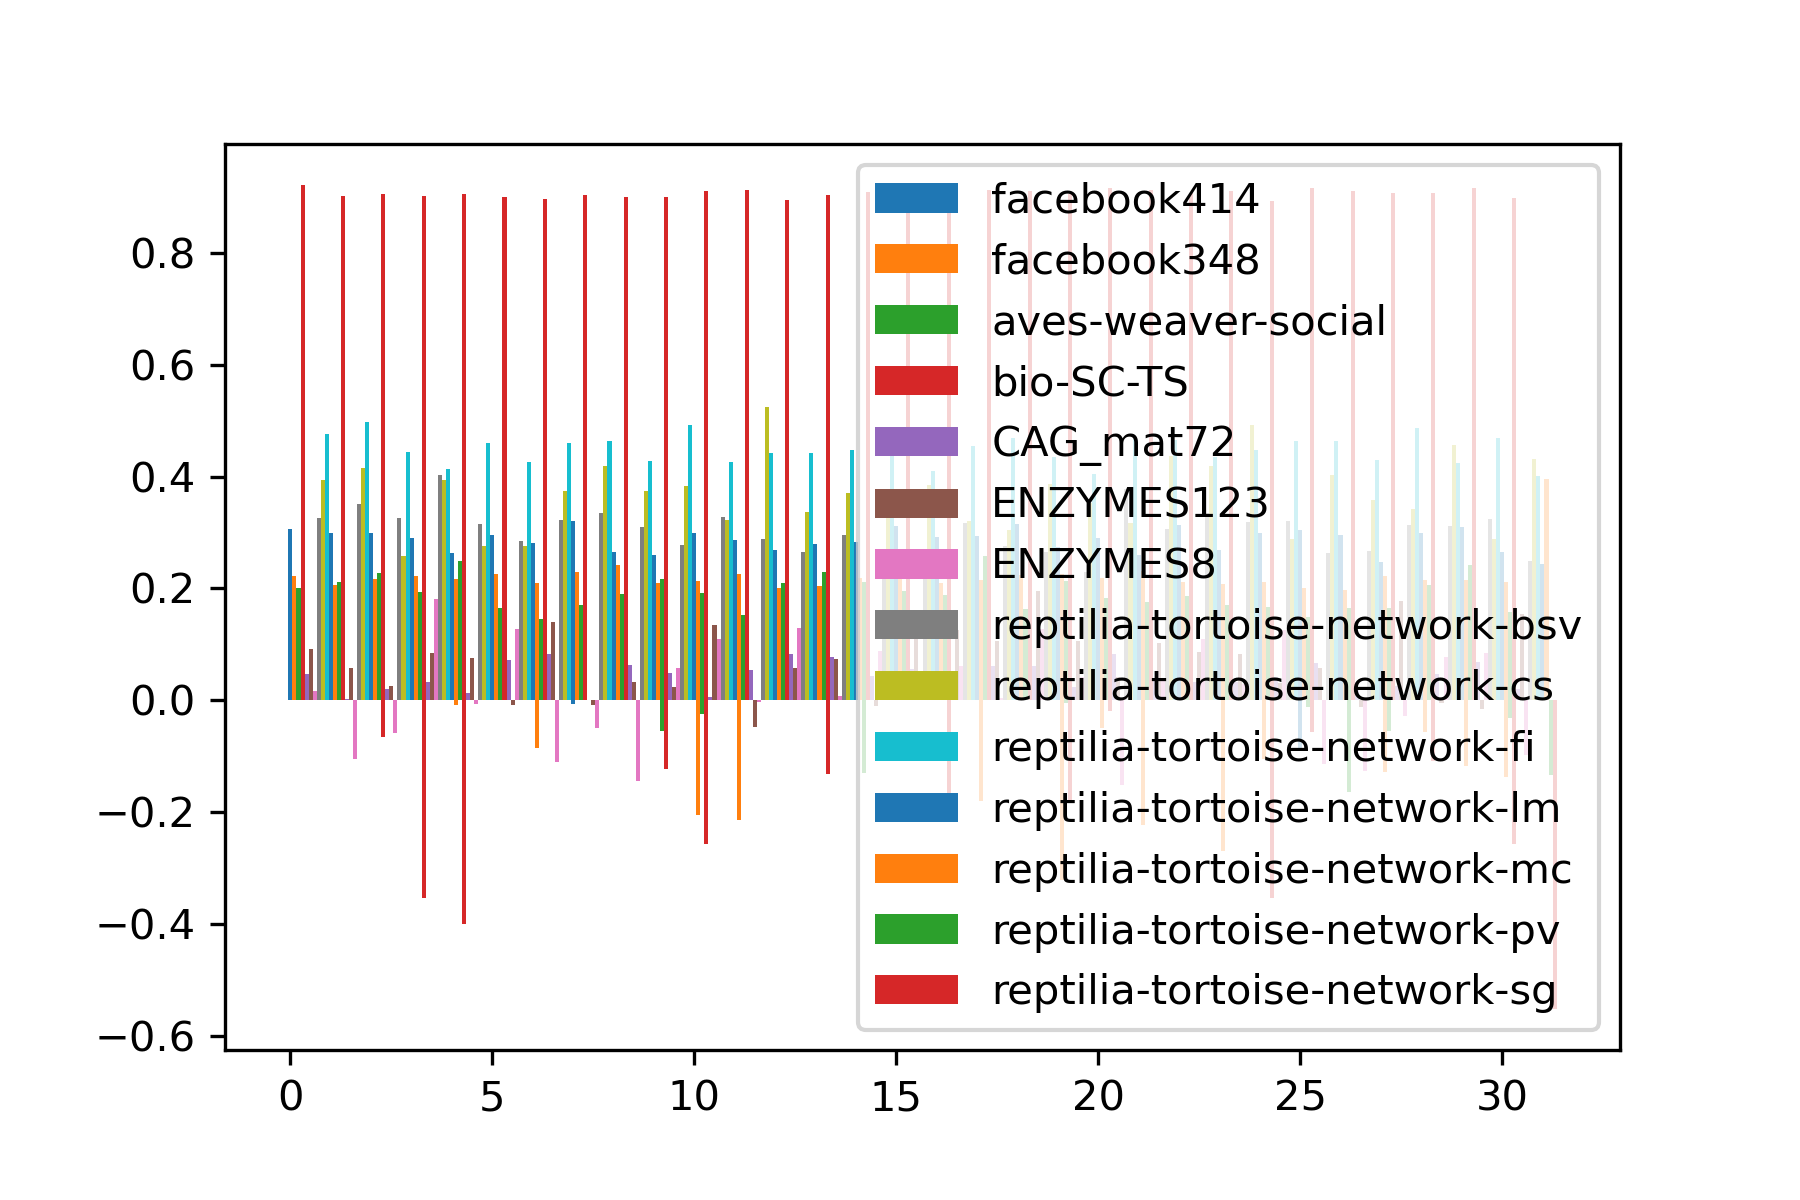

The table this chart was drawn from, first rows:
, facebook414, facebook348, aves-weaver-social, bio-SC-TS, CAG_mat72, ENZYMES123, ENZYMES8, reptilia-tortoise-network-bsv, reptilia-tortoise-network-cs, reptilia-tortoise-network-fi, reptilia-tortoise-network-lm, reptilia-tortoise-network-mc, reptilia-tortoise-network-pv, reptilia-tortoise-network-sg
0, 0.3064, 0.2227, 0.2, 0.9211, 0.04703, 0.09116, 0.01608, 0.3254, 0.3934, 0.4766, 0.1181, 0.04083, 0.05826, 0.01622
1, 0.2995, 0.2062, 0.211, 0.901, 0.001878, 0.05806, -0.1049, 0.3502, 0.4151, 0.4978, 0.2561, 0.1523, 0.04021, -0.06684
2, 0.2985, 0.2159, 0.2276, 0.9056, 0.01954, 0.02461, -0.05958, 0.3255, 0.2581, 0.4444, 0.2128, 0.04895, 0.1922, -0.3548
3, 0.29, 0.2223, 0.194, 0.9021, 0.03252, 0.08409, 0.1813, 0.4027, 0.3946, 0.414, 0.07031, -0.008734, 0.2492, -0.4
4, 0.2624, 0.2165, 0.1496, 0.9059, 0.01353, 0.07582, -0.007184, 0.3142, 0.2749, 0.4594, 0.1053, 0.1439, 0.164, 0.09434
5, 0.2947, 0.2249, 0.1638, 0.9007, 0.07185, -0.008101, 0.1274, 0.2845, 0.276, 0.4257, 0.08931, -0.08642, 0.01246, 0.1222
6, 0.282, 0.2104, 0.1452, 0.8955, 0.0831, 0.1406, -0.1113, 0.3223, 0.3744, 0.4603, -0.006509, 0.1349, 0.1658, 0.1691
7, 0.3212, 0.2283, 0.1702, 0.9035, 0.0009291, -0.008247, -0.049, 0.3343, 0.4187, 0.4635, 0.02872, 0.2424, 0.006524, 0.2125
8, 0.2648, 0.22, 0.1895, 0.9008, 0.06335, 0.0323, -0.145, 0.3095, 0.3739, 0.427, 0.09038, 0.155, -0.05473, -0.123
9, 0.2604, 0.2088, 0.2173, 0.8998, 0.04787, 0.02288, 0.05755, 0.2782, 0.3831, 0.4917, 0.1488, -0.2058, -0.02433, -0.2581
10, 0.299, 0.2139, 0.1915, 0.9109, 0.005584, 0.1341, 0.1102, 0.3275, 0.323, 0.4251, 0.0158, -0.2148, 0.03952, 0.305
11, 0.2872, 0.2259, 0.1528, 0.9128, 0.05426, -0.04737, -0.002665, 0.288, 0.5246, 0.4425, 0.133, 0.0987, 0.07965, 0.09234
12, 0.2677, 0.2013, 0.2096, 0.8943, 0.08172, 0.05806, 0.1291, 0.2655, 0.3371, 0.4416, 0.08509, 0.000956, 0.107, -0.1321
13, 0.2801, 0.2043, 0.2292, 0.9032, 0.07708, 0.07417, 0.007744, 0.2956, 0.3706, 0.4469, 0.1033, 0.004525, -0.1298, 0.09259
14, 0.2824, 0.2193, 0.2117, 0.9093, 0.04247, -0.01016, 0.08858, 0.2376, 0.3303, 0.442, 0.1291, 0.1222, 0.1051, 0.0632
15, 0.3118, 0.2192, 0.1955, 0.8952, 0.05581, 0.155, 0.05285, 0.2605, 0.3848, 0.4096, 0.1067, 0.1995, 0.06159, -0.1721
16, 0.2912, 0.2099, 0.1874, 0.9204, 0.04908, 0.1256, 0.06151, 0.3168, 0.3212, 0.4549, 0.01886, -0.1812, 0.2572, 0.1833
17, 0.293, 0.2148, 0.1507, 0.9125, 0.06171, 0.1057, 0.003678, 0.275, 0.3045, 0.4685, 0.09948, 0.04009, 0.02148, 0.05567
18, 0.3157, 0.2238, 0.1634, 0.9105, 0.06068, 0.1954, 0.1269, 0.2644, 0.3871, 0.4343, 0.1226, -0.3211, -0.005168, -0.1791
19, 0.2733, 0.2259, 0.2129, 0.9059, 0.0239, 0.1065, 0.04048, 0.2292, 0.353, 0.404, 0.08343, -0.04902, 0.02252, -0.01942
20, 0.2908, 0.2189, 0.1824, 0.9166, 0.08309, 0.04075, -0.151, 0.3774, 0.3167, 0.4664, 0.1137, -0.224, 0.1515, 0.1413
21, 0.2589, 0.231, 0.1757, 0.9116, 0.03677, 0.1015, 0.03874, 0.3053, 0.436, 0.466, 0.06685, 0.02077, 0.03695, 0.01466
22, 0.3125, 0.2107, 0.1861, 0.9063, 0.03305, 0.08551, 0.1102, 0.3352, 0.4192, 0.4353, 0.02283, -0.2692, 0.09941, 0.05674
23, 0.2693, 0.207, 0.1695, 0.9106, 0.03309, 0.08267, 0.02935, 0.3193, 0.4926, 0.4478, 0.09638, -0.1048, 0.0358, -0.3548
24, 0.2998, 0.211, 0.1662, 0.892, 0.0406, 0.03023, 0.1253, 0.3211, 0.2889, 0.4633, -0.08898, 0.08392, -0.01241, -0.05755
25, 0.3042, 0.2002, 0.1479, 0.9165, 0.06632, 0.057, -0.1141, 0.2631, 0.4023, 0.4642, 0.137, 0.1307, -0.1643, 0.08252
26, 0.2951, 0.1972, 0.1656, 0.9101, 0.02025, -0.01207, -0.1266, 0.2662, 0.3586, 0.4292, 0.247, -0.1282, -0.05504, 0.2466
27, 0.2459, 0.2215, 0.1654, 0.908, 0.02615, 0.1767, -0.0292, 0.3141, 0.3427, 0.487, 0.1173, -0.05629, 0.06232, -0.108
28, 0.299, 0.2149, 0.2059, 0.9064, 0.04585, -0.005325, 0.0764, 0.3121, 0.4563, 0.4241, 0.1323, -0.1173, 0.005229, 0.2446
29, 0.3098, 0.2157, 0.2412, 0.9153, 0.06855, -0.01551, 0.08456, 0.3239, 0.2885, 0.469, 0.05456, -0.1376, -0.03214, -0.2575
30, 0.2655, 0.2108, 0.1579, 0.8984, 0.01922, 0.1544, -0.09862, 0.2489, 0.4317, 0.4007, 0.2426, 0.3958, -0.1336, -0.5522
